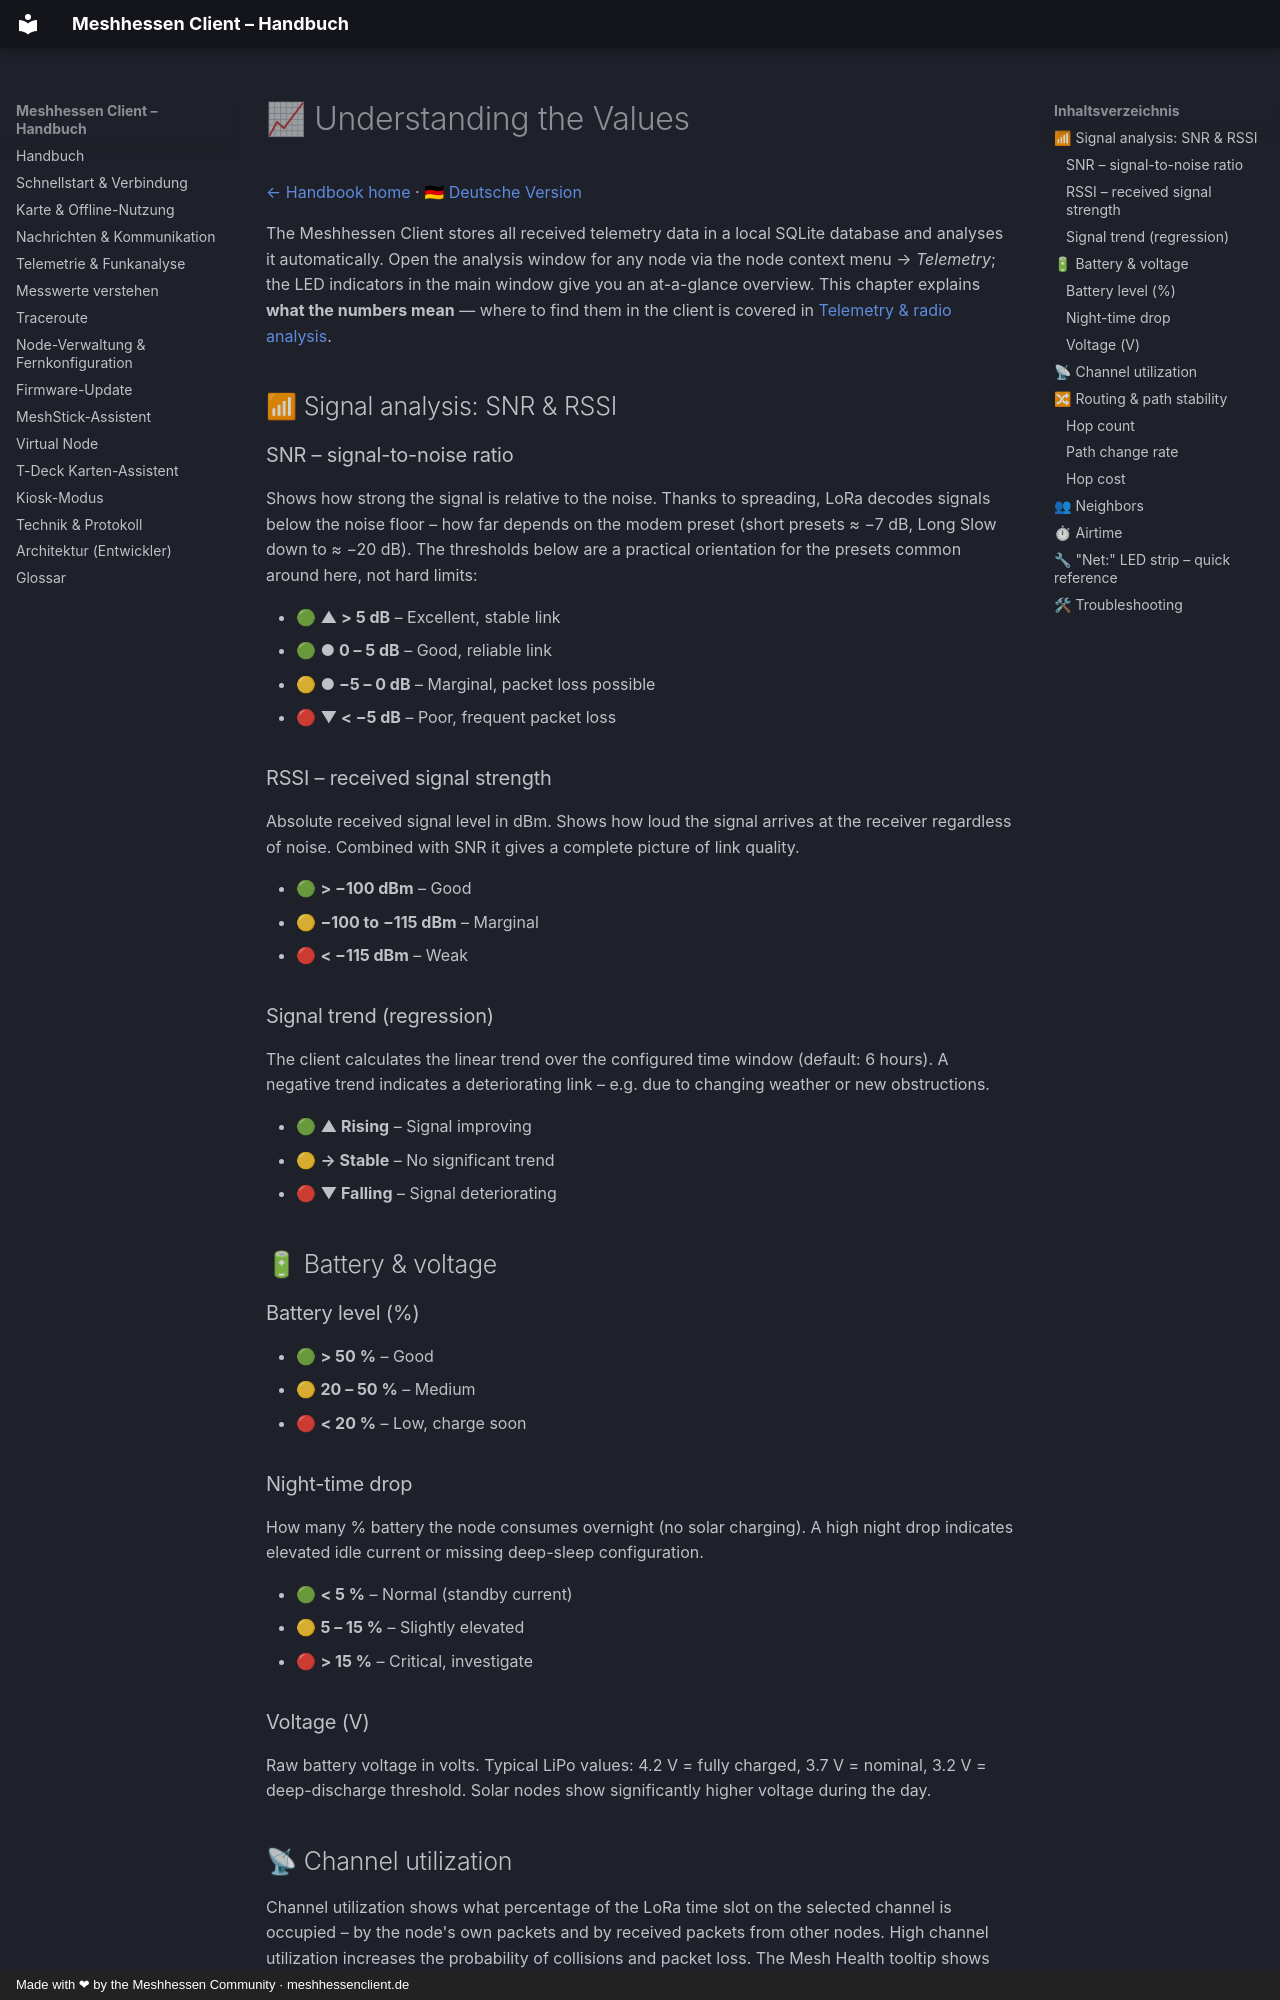

repository: SMLunchen/mh_windowsclient · page: en/metrics/index.html · generator: mkdocs · copyright: Made with ❤ by the Meshhessen Community · meshhessenclient.de

<!-- Deliberately duplicated from docs/index.html (#telemetry) — the explainer
     lives on the website AND in the handbook. Keep both in sync. -->
# 📈 Understanding the Values

[← Handbook home](index.md) · [🇩🇪 Deutsche Version](https://meshhessenclient.de/handbuch/de/messwerte/)

The Meshhessen Client stores all received telemetry data in a local SQLite database and analyses it automatically. Open the analysis window for any node via the node context menu → *Telemetry*; the LED indicators in the main window give you an at-a-glance overview. This chapter explains **what the numbers mean** — where to find them in the client is covered in [Telemetry & radio analysis](telemetry.md).

## 📶 Signal analysis: SNR & RSSI

### SNR – signal-to-noise ratio

Shows how strong the signal is relative to the noise. Thanks to spreading, LoRa decodes signals below the noise floor – how far depends on the modem preset (short presets ≈ −7 dB, Long Slow down to ≈ −20 dB). The thresholds below are a practical orientation for the presets common around here, not hard limits:

* 🟢 **▲ > 5 dB** – Excellent, stable link
* 🟢 **● 0 – 5 dB** – Good, reliable link
* 🟡 **● −5 – 0 dB** – Marginal, packet loss possible
* 🔴 **▼ < −5 dB** – Poor, frequent packet loss

### RSSI – received signal strength

Absolute received signal level in dBm. Shows how loud the signal arrives at the receiver regardless of noise. Combined with SNR it gives a complete picture of link quality.

* 🟢 **> −100 dBm** – Good
* 🟡 **−100 to −115 dBm** – Marginal
* 🔴 **< −115 dBm** – Weak

### Signal trend (regression)

The client calculates the linear trend over the configured time window (default: 6 hours). A negative trend indicates a deteriorating link – e.g. due to changing weather or new obstructions.

* 🟢 **▲ Rising** – Signal improving
* 🟡 **→ Stable** – No significant trend
* 🔴 **▼ Falling** – Signal deteriorating

## 🔋 Battery & voltage

### Battery level (%)

* 🟢 **> 50 %** – Good
* 🟡 **20 – 50 %** – Medium
* 🔴 **< 20 %** – Low, charge soon

### Night-time drop

How many % battery the node consumes overnight (no solar charging). A high night drop indicates elevated idle current or missing deep-sleep configuration.

* 🟢 **< 5 %** – Normal (standby current)
* 🟡 **5 – 15 %** – Slightly elevated
* 🔴 **> 15 %** – Critical, investigate

### Voltage (V)

Raw battery voltage in volts. Typical LiPo values: 4.2 V = fully charged, 3.7 V = nominal, 3.2 V = deep-discharge threshold. Solar nodes show significantly higher voltage during the day.
